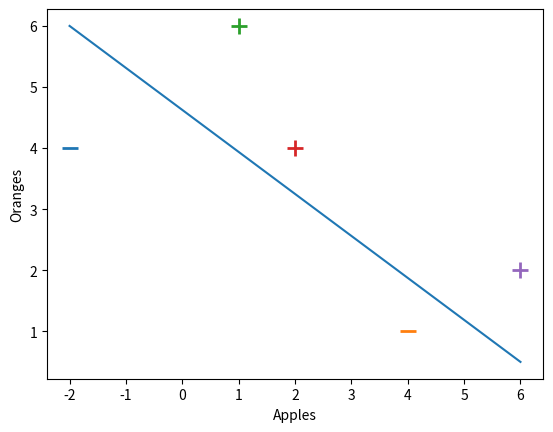

Write the Python code that produced this figure.
import numpy as np
from matplotlib import pyplot as plt
#%matplotlib inline

X = np.array([[-2, 4, -1],
			  [4, 1, -1],
			  [1, 6, -1],
			  [2, 4, -1],
			  [6, 2, -1]])
			  
Y = np.array([-1, -1, 1, 1, 1])

for d, sample in enumerate(X):
	if d < 2:
		plt.scatter(sample[0], sample[1], s=120, marker='_', linewidths=2)
	else:
		plt.scatter(sample[0], sample[1], s=120, marker='+', linewidths=2)

plt.plot([-2, 6], [6, 0.5]) # plots a line
plt.xlabel("Apples")
plt.ylabel("Oranges")
plt.show()